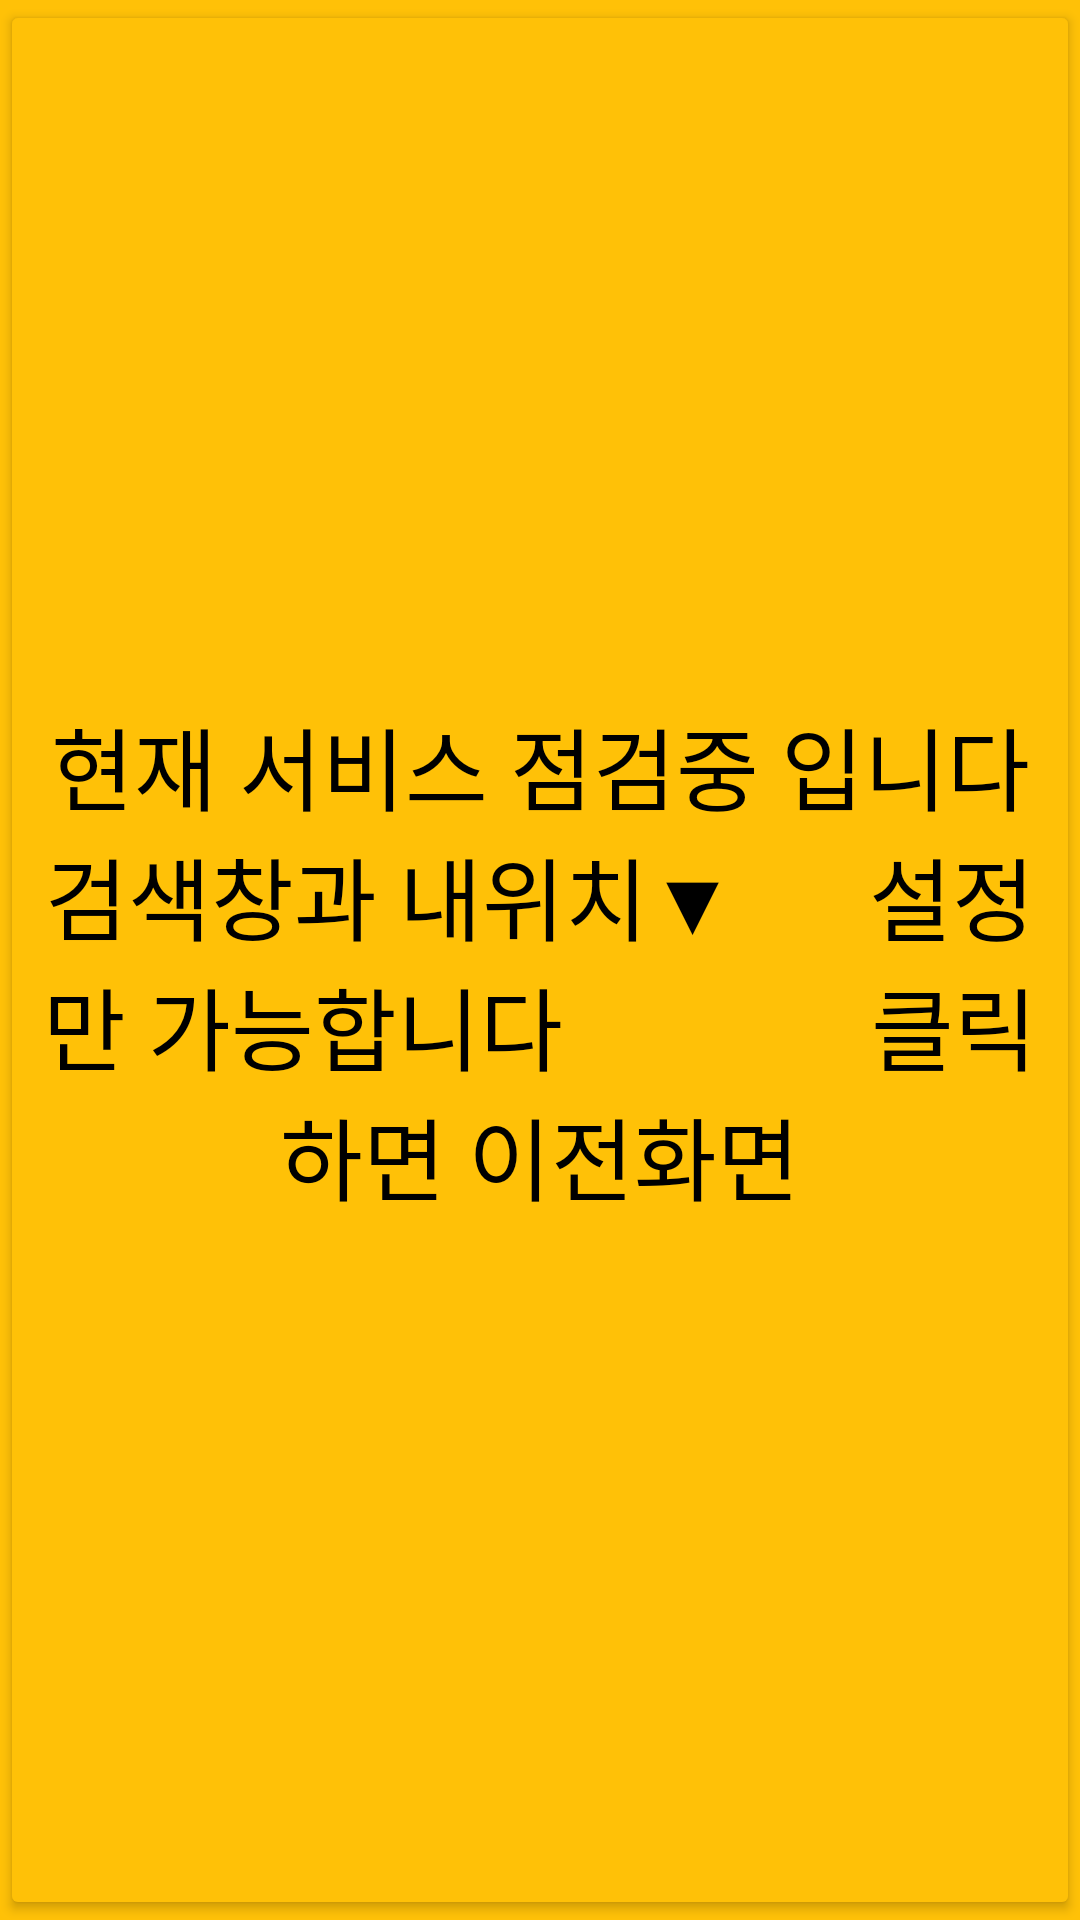

Layout XML and referenced resources for this Android screen:
<!-- AndroidManifest.xml: application theme Theme.Mini_Project -->
<!-- res/layout/activity_home.xml -->
<?xml version="1.0" encoding="utf-8"?>
<LinearLayout xmlns:android="http://schemas.android.com/apk/res/android"
    xmlns:app="http://schemas.android.com/apk/res-auto"
    xmlns:tools="http://schemas.android.com/tools"
    android:layout_width="match_parent"
    android:layout_height="match_parent"
    tools:context=".home.HomeActivity"
    android:background="#FFFFC107">


    <Button
        android:id="@+id/btn_stop"
        android:textColor="#000"
        android:textSize="30dp"
        android:text="현재 서비스 점검중 입니다 검색창과 내위치▼      설정만 가능합니다              클릭하면 이전화면"
        android:backgroundTint="#FFC107"
        android:layout_width="match_parent"
        android:layout_height="match_parent"/>

</LinearLayout>
<!-- resources referenced by this layout -->
<resources>
  <style name="Theme.Mini_Project" parent="Theme.MaterialComponents.DayNight.DarkActionBar">
          
          <item name="colorPrimary">@color/white</item>
          <item name="colorPrimaryVariant">#F49E82</item>
          <item name="colorOnPrimary">@color/white</item>
          
          <item name="colorSecondary">@color/teal_200</item>
          <item name="colorSecondaryVariant">@color/teal_700</item>
          <item name="colorOnSecondary">@color/black</item>
          
          <item name="android:statusBarColor">?attr/colorPrimaryVariant</item>
          
      </style>
  <!-- not gathered from this repository: default colours our renderer supplied (Android Studio template values) -->
  <color name="teal_200">#FF03DAC5</color>
  <color name="teal_700">#FF018786</color>
  <color name="black">#FF000000</color>
  <color name="white">#FFFFFFFF</color>
</resources>
